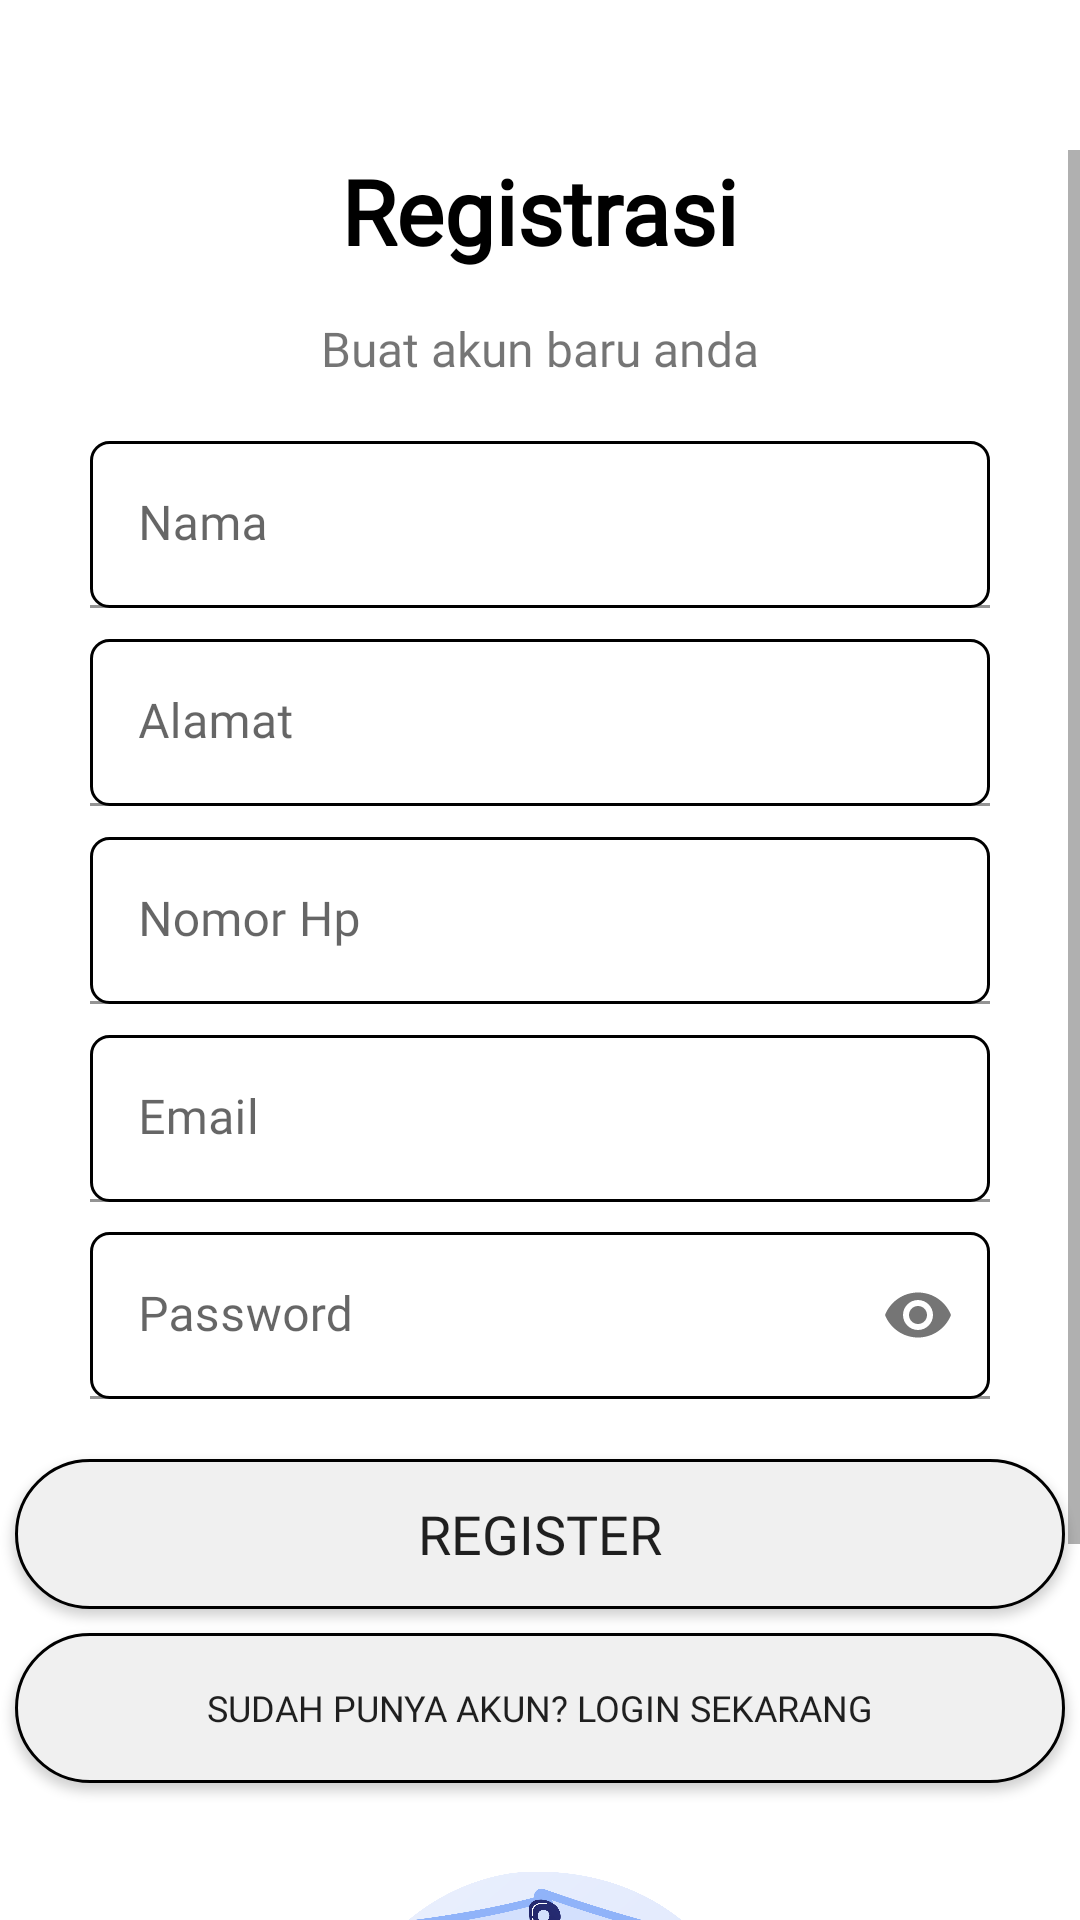

Layout XML and referenced resources for this Android screen:
<!-- AndroidManifest.xml: application theme Theme.BookingService -->
<!-- res/layout/activity_registrasi.xml -->
<?xml version="1.0" encoding="utf-8"?>
<LinearLayout xmlns:android="http://schemas.android.com/apk/res/android"
    xmlns:app="http://schemas.android.com/apk/res-auto"
    xmlns:tools="http://schemas.android.com/tools"
    android:layout_width="match_parent"
    android:layout_height="match_parent"
    android:orientation="vertical"
    android:layout_gravity="center_horizontal"
    android:paddingTop="50dp"
    tools:context=".View.LoginRegister.RegistrasiActivity">

    <ScrollView
        android:layout_width="match_parent"
        android:layout_height="match_parent">

        <LinearLayout
            android:layout_width="match_parent"
            android:layout_height="match_parent"
            android:orientation="vertical">


            <TextView
                android:layout_width="wrap_content"
                android:layout_height="wrap_content"
                android:text="Registrasi"
                android:textColor="@color/black"
                android:textSize="30sp"
                android:textStyle="bold"
                android:fontFamily="@font/montserrat"
                android:layout_gravity="center"/>

            <TextView
                android:layout_width="wrap_content"
                android:layout_height="wrap_content"
                android:text="Buat akun baru anda"
                android:textSize="16sp"
                android:fontFamily="@font/montserrat"
                android:layout_marginTop="15dp"
                android:layout_gravity="center"/>

            <com.google.android.material.textfield.TextInputLayout
                android:id="@+id/namaTi"
                android:layout_above="@id/emailTi"
                android:layout_width="match_parent"
                android:layout_height="wrap_content"
                android:layout_marginTop="20dp"
                android:layout_marginBottom="-10dp">

                <EditText
                    android:id="@+id/namaEt"
                    android:layout_width="match_parent"
                    android:layout_height="wrap_content"
                    android:background="@drawable/input_bg"
                    android:hint="Nama"
                    android:inputType="text"
                    android:fontFamily="@font/montserrat"
                    android:layout_marginLeft="30dp"
                    android:layout_marginRight="30dp"/>
            </com.google.android.material.textfield.TextInputLayout>

            <com.google.android.material.textfield.TextInputLayout
                android:id="@+id/alamatTi"
                android:layout_above="@id/emailTi"
                android:layout_width="match_parent"
                android:layout_height="wrap_content"
                android:layout_marginTop="20dp"
                android:layout_marginBottom="-10dp">

                <EditText
                    android:id="@+id/alamatEt"
                    android:layout_width="match_parent"
                    android:layout_height="wrap_content"
                    android:background="@drawable/input_bg"
                    android:hint="Alamat"
                    android:inputType="text"
                    android:fontFamily="@font/montserrat"
                    android:layout_marginLeft="30dp"
                    android:layout_marginRight="30dp"/>
            </com.google.android.material.textfield.TextInputLayout>

            <com.google.android.material.textfield.TextInputLayout
                android:id="@+id/nopeTi"
                android:layout_above="@id/emailTi"
                android:layout_width="match_parent"
                android:layout_height="wrap_content"
                android:layout_marginTop="20dp"
                android:layout_marginBottom="-10dp">

                <EditText
                    android:id="@+id/nopeEt"
                    android:layout_width="match_parent"
                    android:layout_height="wrap_content"
                    android:background="@drawable/input_bg"
                    android:hint="Nomor Hp"
                    android:inputType="phone"
                    android:fontFamily="@font/montserrat"
                    android:layout_marginLeft="30dp"
                    android:layout_marginRight="30dp"/>
            </com.google.android.material.textfield.TextInputLayout>

            <com.google.android.material.textfield.TextInputLayout
                android:id="@+id/emailTi"
                android:layout_above="@id/passwordTi"
                android:layout_width="match_parent"
                android:layout_height="wrap_content"
                android:layout_marginTop="20dp"
                android:layout_marginBottom="10dp">

                <EditText
                    android:id="@+id/emailEt"
                    android:layout_width="match_parent"
                    android:layout_height="wrap_content"
                    android:background="@drawable/input_bg"
                    android:hint="Email"
                    android:inputType="textEmailAddress"
                    android:fontFamily="@font/montserrat"
                    android:layout_marginLeft="30dp"
                    android:layout_marginRight="30dp"/>
            </com.google.android.material.textfield.TextInputLayout>

            <com.google.android.material.textfield.TextInputLayout
                android:id="@+id/passwordTi"
                app:passwordToggleEnabled="true"
                android:layout_width="match_parent"
                android:layout_height="wrap_content"
                android:layout_centerInParent="true">

                <EditText
                    android:id="@+id/passwordEt"
                    android:layout_width="match_parent"
                    android:layout_height="wrap_content"
                    android:inputType="textPassword"
                    android:background="@drawable/input_bg"
                    android:hint="Password"
                    android:fontFamily="@font/montserrat"
                    android:layout_marginLeft="30dp"
                    android:layout_marginRight="30dp"/>
            </com.google.android.material.textfield.TextInputLayout>

            <Button
                android:id="@+id/Registrasibtn"
                android:layout_width="350dp"
                android:layout_height="50dp"
                android:background="@drawable/bg_button"
                android:layout_gravity="center"
                android:text="@string/register"
                android:textSize="18sp"
                android:fontFamily="@font/montserrat"
                android:layout_marginTop="20dp"/>

            <Button
                android:id="@+id/Login_lagibtn"
                android:layout_width="350dp"
                android:layout_height="50dp"
                android:background="@drawable/bg_button"
                android:layout_gravity="center"
                android:text="Sudah punya akun? Login sekarang"
                android:textSize="12sp"
                android:fontFamily="@font/montserrat"
                android:layout_marginTop="8dp"/>

            <ImageView
                android:layout_width="200dp"
                android:layout_height="200dp"
                android:layout_marginLeft="10dp"
                android:layout_marginTop="5dp"
                android:layout_marginRight="10dp"
                android:layout_gravity="center"
                android:background="@drawable/aireg" />

        </LinearLayout>

    </ScrollView>

</LinearLayout>
<!-- resources referenced by this layout -->
<resources>
  <color name="black">#000000</color>
  <!-- drawable aireg: png bitmap (drawable, 490211 bytes) -->
  <!-- drawable bg_button (drawable) -->
  <?xml version="1.0" encoding="utf-8"?>
  <shape xmlns:android="http://schemas.android.com/apk/res/android"
      android:shape="rectangle">
  
      <solid android:color="@color/grey_light" />
      <corners android:radius="66dp" />
      <stroke android:color="#000" android:width="1dp" />
  
  </shape>
  <!-- drawable input_bg (drawable) -->
  <?xml version="1.0" encoding="utf-8"?>
  <shape xmlns:android="http://schemas.android.com/apk/res/android"
      android:shape="rectangle">
  
      <solid android:color="#fff"/>
      <corners android:radius="6dp"/>
      <stroke android:color="#000" android:width="1dp" />
  
  </shape>
  <string name="register">register</string>
  <style name="Theme.BookingService" parent="Theme.MaterialComponents.Light.NoActionBar">
          
          <item name="colorPrimary">@color/primary_color</item>
          <item name="colorPrimaryVariant">@color/primary_color</item>
          <item name="colorOnPrimary">@color/white</item>
          
          <item name="colorSecondary">@color/teal_200</item>
          <item name="colorSecondaryVariant">@color/teal_700</item>
          <item name="colorOnSecondary">@color/black</item>
          
          <item name="android:statusBarColor" tools:targetApi="l">?attr/colorPrimaryVariant</item>
          
      </style>
  <color name="grey_light">#f0f0f0</color>
  <color name="primary_color">#4D96FF</color>
  <color name="white">#FFFFFF</color>
  <color name="teal_200">#FF03DAC5</color>
  <color name="teal_700">#FF018786</color>
</resources>
